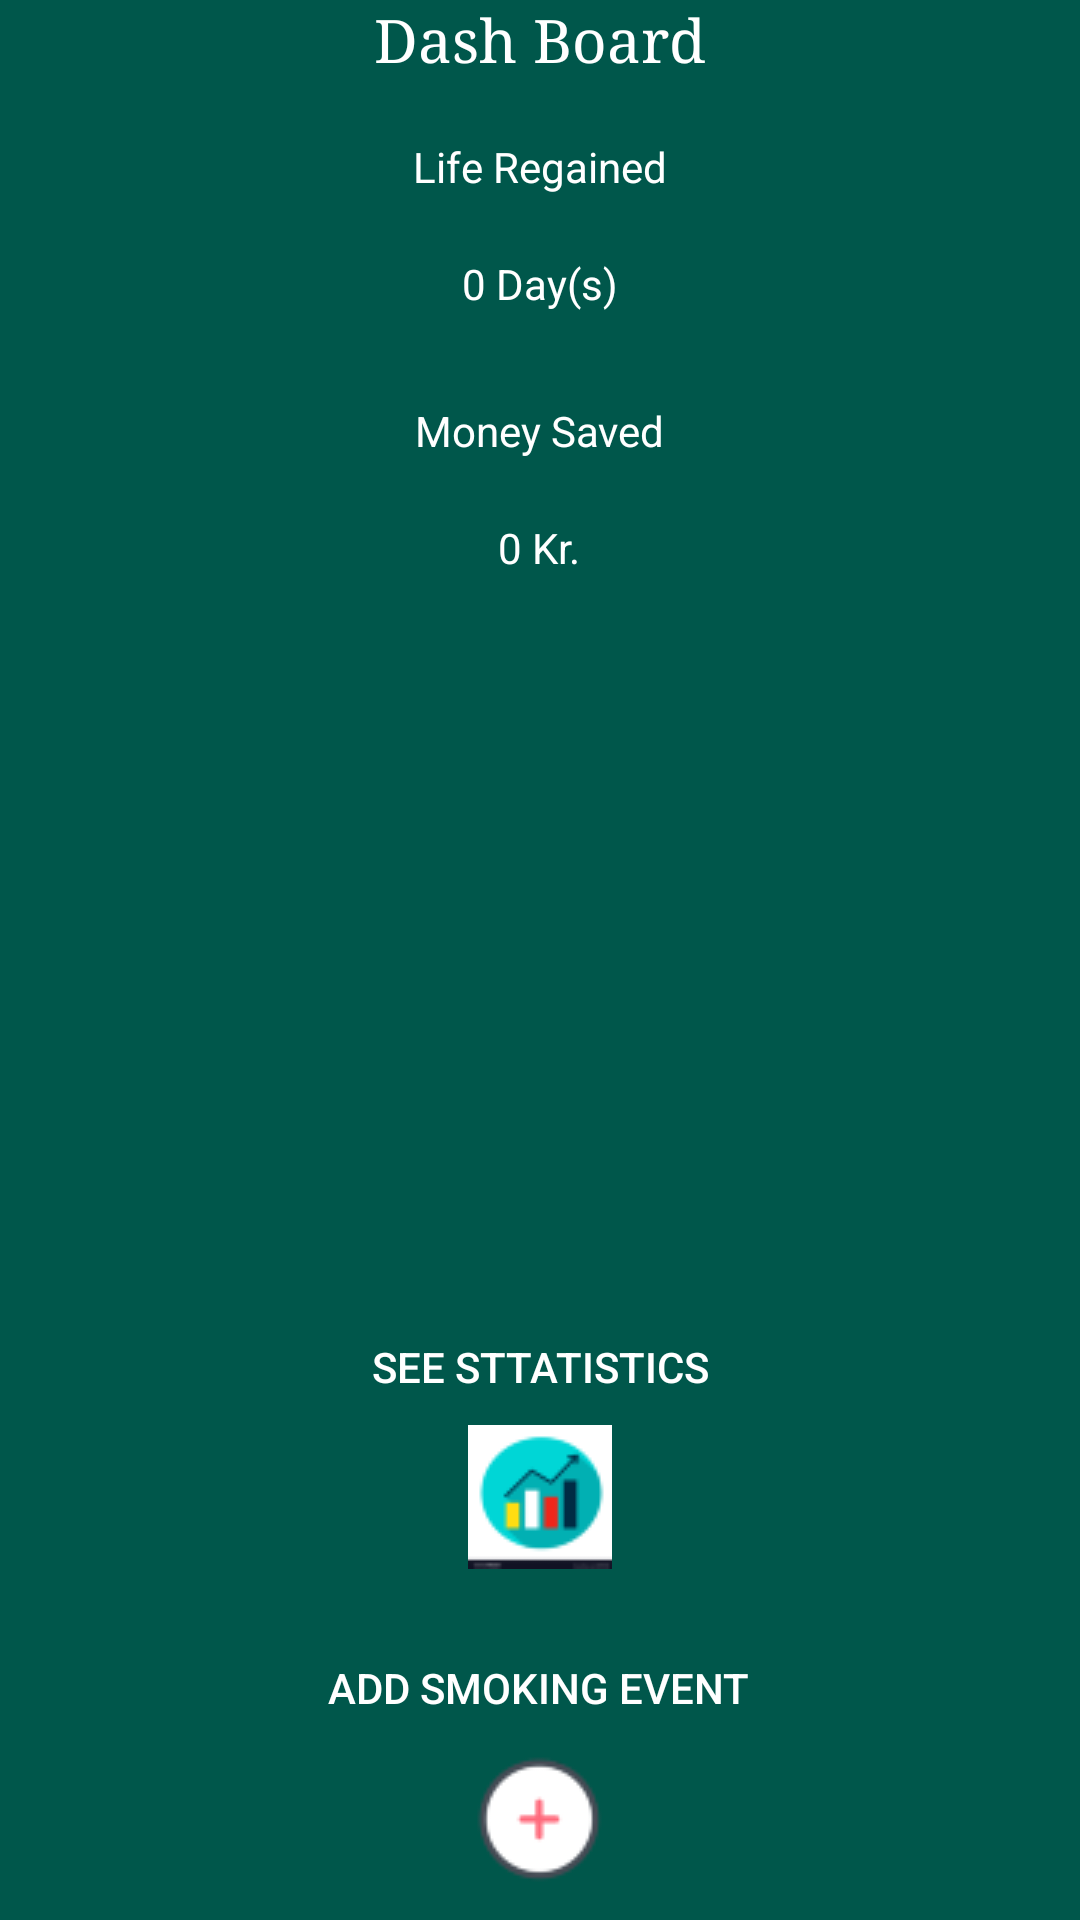

Produce the Android XML layout that renders to this screen, including the resource entries it uses.
<!-- AndroidManifest.xml: application theme AppTheme -->
<!-- res/layout/content_user_dashboard.xml -->
<?xml version="1.0" encoding="utf-8"?>
<LinearLayout xmlns:android="http://schemas.android.com/apk/res/android"
    xmlns:app="http://schemas.android.com/apk/res-auto"
    xmlns:tools="http://schemas.android.com/tools"

    android:orientation="vertical"
    android:layout_width="match_parent"
    android:layout_height="match_parent"
    android:background="@color/colorPrimaryDark"
    app:layout_behavior="@string/appbar_scrolling_view_behavior"
    tools:context=".UserDashboard">
    tools:showIn="@layout/activity_user_dashboard"


    <TextView
        android:id="@+id/contact_dashboard"
        android:layout_width="wrap_content"
        android:layout_height="wrap_content"
        android:textSize="20sp"
        android:layout_gravity="center"
        android:text="Dash Board"
        android:textColor="@color/colorWhite"
        android:background="@drawable/add_button"
        android:gravity="center"
        android:typeface="serif" />

<LinearLayout
    android:layout_width="match_parent"
    android:layout_height="wrap_content"
    android:orientation="vertical"
    >
    <RelativeLayout
        android:layout_width="242dp"
        android:layout_height="78dp"
        android:layout_marginTop="10dp"
        android:layout_gravity="center"
        android:background="@drawable/add_button">


        <TextView
            android:layout_width="wrap_content"
            android:layout_height="wrap_content"
            android:drawablePadding="5dp"
            android:text="Life Regained"
            android:paddingTop="10dp"
            android:paddingLeft="50dp"
            android:paddingBottom="10dp"
            android:paddingRight="50dp"
            android:layout_gravity="center"
            android:id="@+id/life_regained"
            android:textColor="@color/colorWhite"

            android:layout_alignParentTop="true"
            android:layout_centerHorizontal="true" />

        <TextView
            android:layout_width="wrap_content"
            android:layout_height="wrap_content"
            android:drawablePadding="5dp"
            android:text="0 Day(s)"
            android:paddingTop="10dp"
            android:paddingLeft="50dp"
            android:paddingBottom="10dp"
            android:paddingRight="50dp"
            android:layout_gravity="center"
            android:id="@+id/days"
            android:textColor="@color/colorWhite"

            android:layout_below="@+id/life_regained"
            android:layout_centerHorizontal="true" />

    </RelativeLayout>
    <RelativeLayout
        android:layout_width="242dp"
        android:layout_height="78dp"
        android:layout_marginTop="10dp"
        android:layout_gravity="center"
        android:background="@drawable/add_button">


        <TextView
            android:layout_width="wrap_content"
            android:layout_height="wrap_content"
            android:drawablePadding="5dp"
            android:text="Money Saved"
            android:paddingTop="10dp"
            android:paddingLeft="50dp"
            android:paddingBottom="10dp"
            android:paddingRight="50dp"
            android:layout_gravity="center"
            android:id="@+id/money_saved"
            android:textColor="@color/colorWhite"
            android:layout_alignParentTop="true"
            android:layout_centerHorizontal="true" />

        <TextView
            android:layout_width="wrap_content"
            android:layout_height="wrap_content"
            android:drawablePadding="5dp"
            android:text="0 Kr."
            android:paddingTop="10dp"
            android:paddingLeft="50dp"
            android:paddingBottom="10dp"
            android:paddingRight="50dp"
            android:layout_gravity="center"
            android:id="@+id/money"
            android:textColor="@color/colorWhite"
            android:layout_below="@+id/money_saved"
            android:layout_centerHorizontal="true" />

    </RelativeLayout>







    <RelativeLayout
        android:layout_width="242dp"
        android:layout_height="0dp"
        android:layout_weight="1"
        android:layout_marginTop="10dp"
        android:layout_gravity="center">
    <Button
        android:layout_width="242dp"
        android:layout_height="wrap_content"
        android:drawableBottom="@drawable/stats_icon"
        android:drawablePadding="10dp"
        android:text="See sttatistics"
        android:paddingTop="10dp"
        android:paddingLeft="50dp"
        android:paddingBottom="10dp"
        android:paddingRight="50dp"
        android:layout_marginBottom="10dp"
        android:layout_above="@id/add_smoking"
        android:id="@+id/statistics"
        android:layout_gravity="center_horizontal"
        android:background="@drawable/add_button"
        android:textColor="@color/colorWhite"/>
    <Button
        android:layout_width="wrap_content"
        android:layout_height="wrap_content"
        android:drawableBottom="@drawable/add_icon"
        android:drawablePadding="10dp"
        android:text="Add Smoking Event"
        android:paddingTop="10dp"
        android:paddingLeft="50dp"
        android:paddingBottom="10dp"
        android:paddingRight="50dp"
        android:id="@+id/add_smoking"
        android:layout_alignParentBottom="true"
        android:layout_gravity="center_horizontal"
        android:background="@drawable/add_button"
        android:textColor="@color/colorWhite"
        />
    </RelativeLayout>



</LinearLayout>


</LinearLayout>
<!-- res/layout/activity_user_dashboard.xml (included above) -->
<?xml version="1.0" encoding="utf-8"?>
<androidx.constraintlayout.widget.ConstraintLayout xmlns:android="http://schemas.android.com/apk/res/android"
    xmlns:app="http://schemas.android.com/apk/res-auto"
    xmlns:tools="http://schemas.android.com/tools"
    android:layout_width="match_parent"
    android:layout_height="match_parent"
    tools:context=".UserDashboard">



    <com.google.android.material.appbar.AppBarLayout
        android:id="@+id/appbar"

        android:layout_height="wrap_content"
        android:layout_width="match_parent">

    <RelativeLayout
        android:layout_width="match_parent"
        android:layout_height="match_parent">




    <com.google.android.material.appbar.CollapsingToolbarLayout
        android:layout_width="match_parent"
        android:layout_height="56dp"
        android:background="?attr/colorPrimary"
        app:toolbarId="@+id/toolbar"
        android:id="@+id/mytoolBar"
        app:layout_scrollFlags="scroll|enterAlways|enterAlwaysCollapsed"
        android:layout_alignParentTop="true"
        app:contentScrim="?attr/colorPrimary">


        <androidx.appcompat.widget.Toolbar
            android:id="@+id/toolbar"
            android:layout_height="56dp"
            android:layout_width="match_parent"
            app:popupTheme="@style/AppTheme.PopupOverlay">

            <LinearLayout
                android:gravity="center"
                android:layout_width="match_parent"
                android:layout_height="wrap_content">

                
                <TextView
                    android:text="Quit"
                    android:textSize="18sp"
                    android:textColor="@color/colorRed"
                    android:layout_width="wrap_content"
                    android:layout_height="wrap_content"
                    android:fontFamily="sans-serif-medium"/>
                <TextView
                    android:text="Smoke"
                    android:textSize="18sp"
                    android:textColor="@android:color/white"
                    android:layout_width="wrap_content"
                    android:layout_height="wrap_content"/>

            </LinearLayout>




        </androidx.appcompat.widget.Toolbar>

    </com.google.android.material.appbar.CollapsingToolbarLayout>
        <include layout="@layout/content_user_dashboard"
            android:layout_width="match_parent"
            android:layout_height="match_parent"
            android:layout_below="@+id/mytoolBar"
            android:layout_alignParentBottom="true"
            />

    </RelativeLayout>

    </com.google.android.material.appbar.AppBarLayout>

</androidx.constraintlayout.widget.ConstraintLayout>
<!-- resources referenced by this layout -->
<resources>
  <color name="colorPrimaryDark">#00574B</color>
  <color name="colorRed">#ff0000</color>
  <color name="colorWhite">#ffffff</color>
  <!-- drawable add_icon: png bitmap (drawable-v24, 2026 bytes) -->
  <!-- drawable stats_icon: png bitmap (drawable-v24, 1812 bytes) -->
  <style name="AppTheme.PopupOverlay" parent="ThemeOverlay.AppCompat.Light" />
  <style name="AppTheme" parent="Theme.AppCompat.Light.DarkActionBar">
          
          <item name="colorPrimary">@color/colorPrimary</item>
          <item name="colorPrimaryDark">@color/colorPrimaryDark</item>
          <item name="colorAccent">@color/colorAccent</item>
      </style>
  <color name="colorPrimary">#008577</color>
  <color name="colorAccent">#D81B60</color>
</resources>
